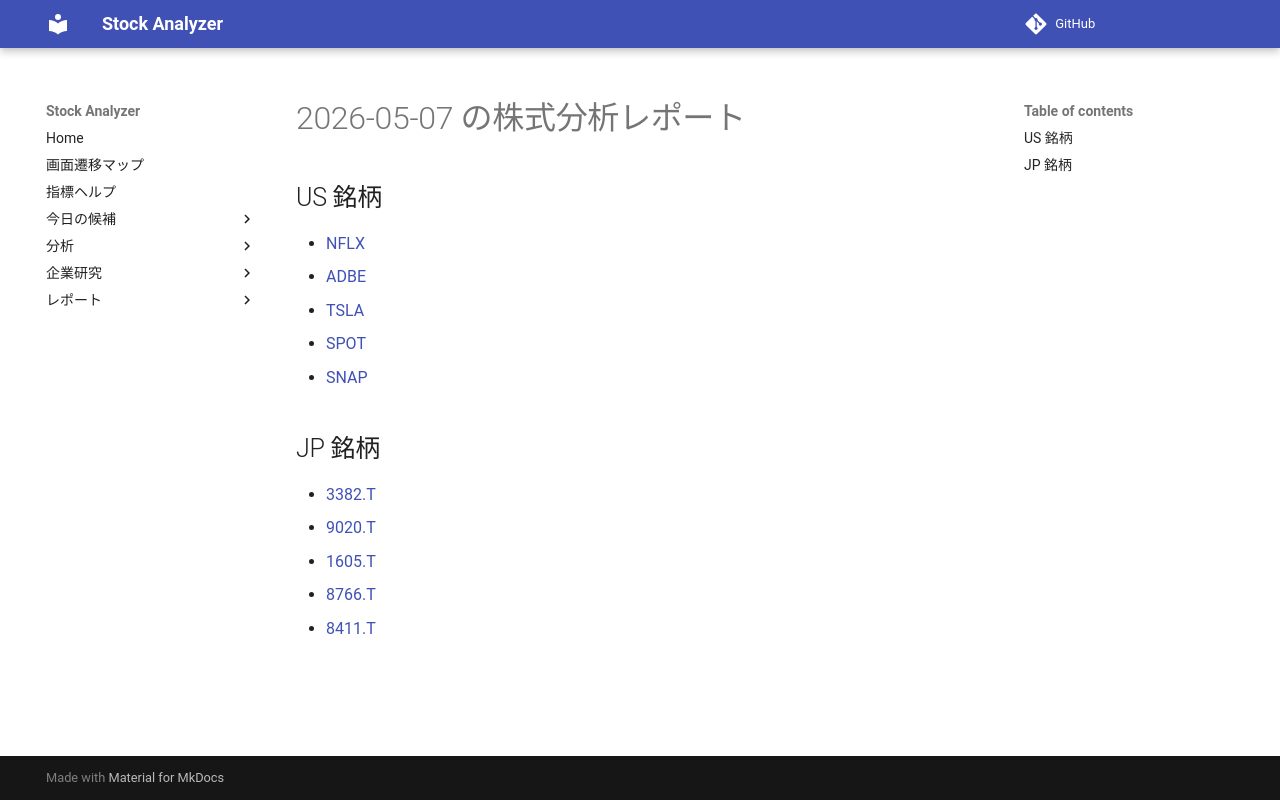

repository: Yumi-note/Making-APP · page: reports/2026-05-07/172931/index.html · generator: mkdocs

# 2026-05-07 の株式分析レポート

## US 銘柄

- [NFLX](NFLX.md)
- [ADBE](ADBE.md)
- [TSLA](TSLA.md)
- [SPOT](SPOT.md)
- [SNAP](SNAP.md)

## JP 銘柄

- [3382.T](3382_T.md)
- [9020.T](9020_T.md)
- [1605.T](1605_T.md)
- [8766.T](8766_T.md)
- [8411.T](8411_T.md)
